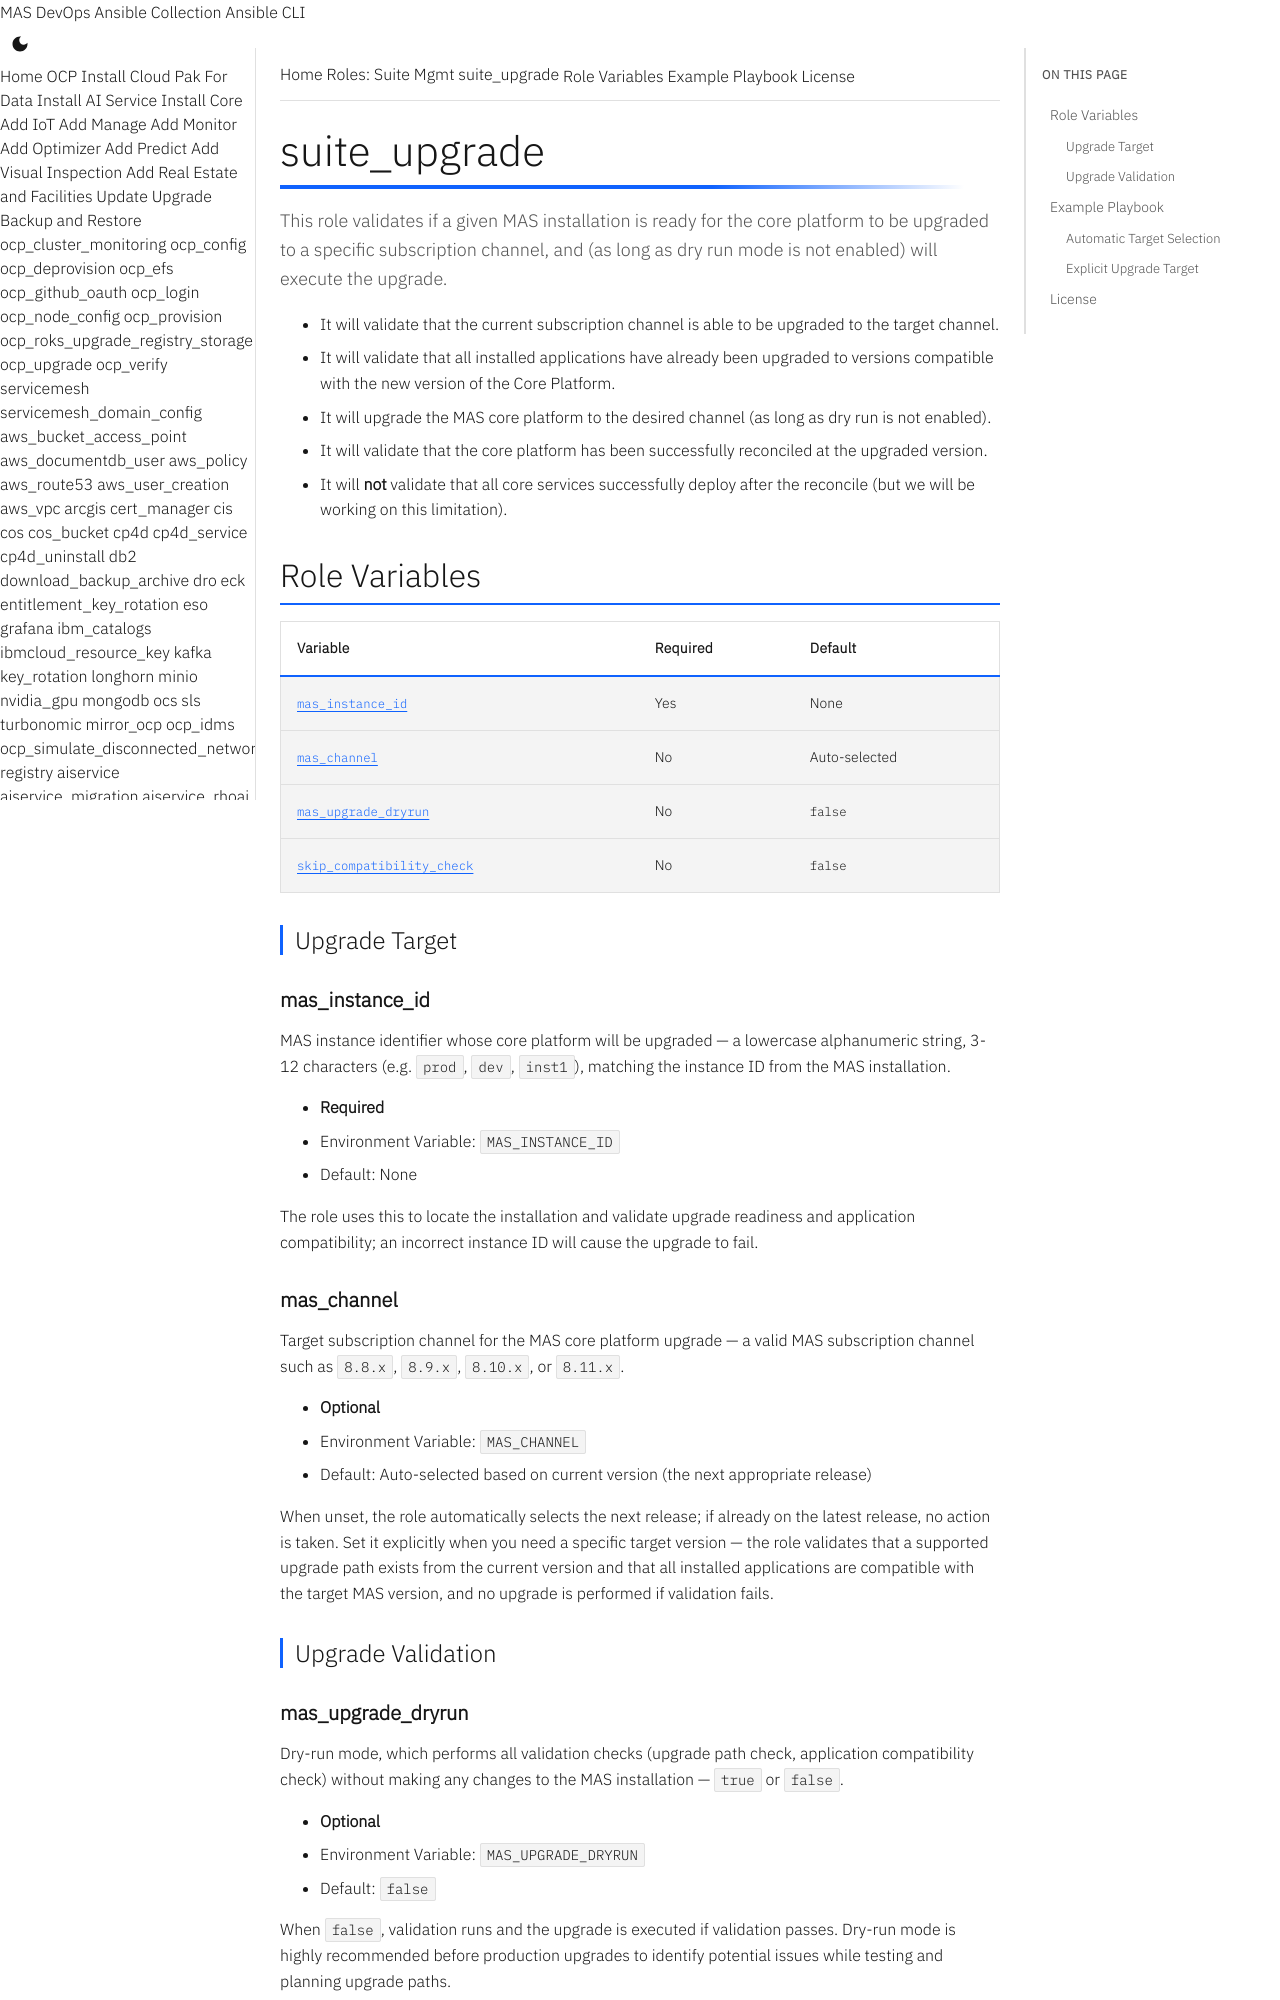

repository: ibm-mas/ansible-devops · page: roles/suite_upgrade/index.html · generator: mkdocs

# suite_upgrade

This role validates if a given MAS installation is ready for the core platform to be upgraded to a specific subscription channel, and (as long as dry run mode is not enabled) will execute the upgrade.

- It will validate that the current subscription channel is able to be upgraded to the target channel.
- It will validate that all installed applications have already been upgraded to versions compatible with the new version of the Core Platform.
- It will upgrade the MAS core platform to the desired channel (as long as dry run is not enabled).
- It will validate that the core platform has been successfully reconciled at the upgraded version.
- It will **not** validate that all core services successfully deploy after the reconcile (but we will be working on this limitation).

## Role Variables

| Variable | Required | Default |
|----------|----------|---------|
| [`mas_instance_id`](#mas_instance_id) | Yes | None |
| [`mas_channel`](#mas_channel) | No | Auto-selected |
| [`mas_upgrade_dryrun`](#mas_upgrade_dryrun) | No | `false` |
| [`skip_compatibility_check`](#skip_compatibility_check) | No | `false` |

### Upgrade Target

#### mas_instance_id
MAS instance identifier whose core platform will be upgraded — a lowercase alphanumeric string, 3-12 characters (e.g. `prod`, `dev`, `inst1`), matching the instance ID from the MAS installation.

- **Required**
- Environment Variable: `MAS_INSTANCE_ID`
- Default: None

The role uses this to locate the installation and validate upgrade readiness and application compatibility; an incorrect instance ID will cause the upgrade to fail.

#### mas_channel
Target subscription channel for the MAS core platform upgrade — a valid MAS subscription channel such as `8.8.x`, `8.9.x`, `8.10.x`, or `8.11.x`.

- **Optional**
- Environment Variable: `MAS_CHANNEL`
- Default: Auto-selected based on current version (the next appropriate release)

When unset, the role automatically selects the next release; if already on the latest release, no action is taken. Set it explicitly when you need a specific target version — the role validates that a supported upgrade path exists from the current version and that all installed applications are compatible with the target MAS version, and no upgrade is performed if validation fails.

### Upgrade Validation
